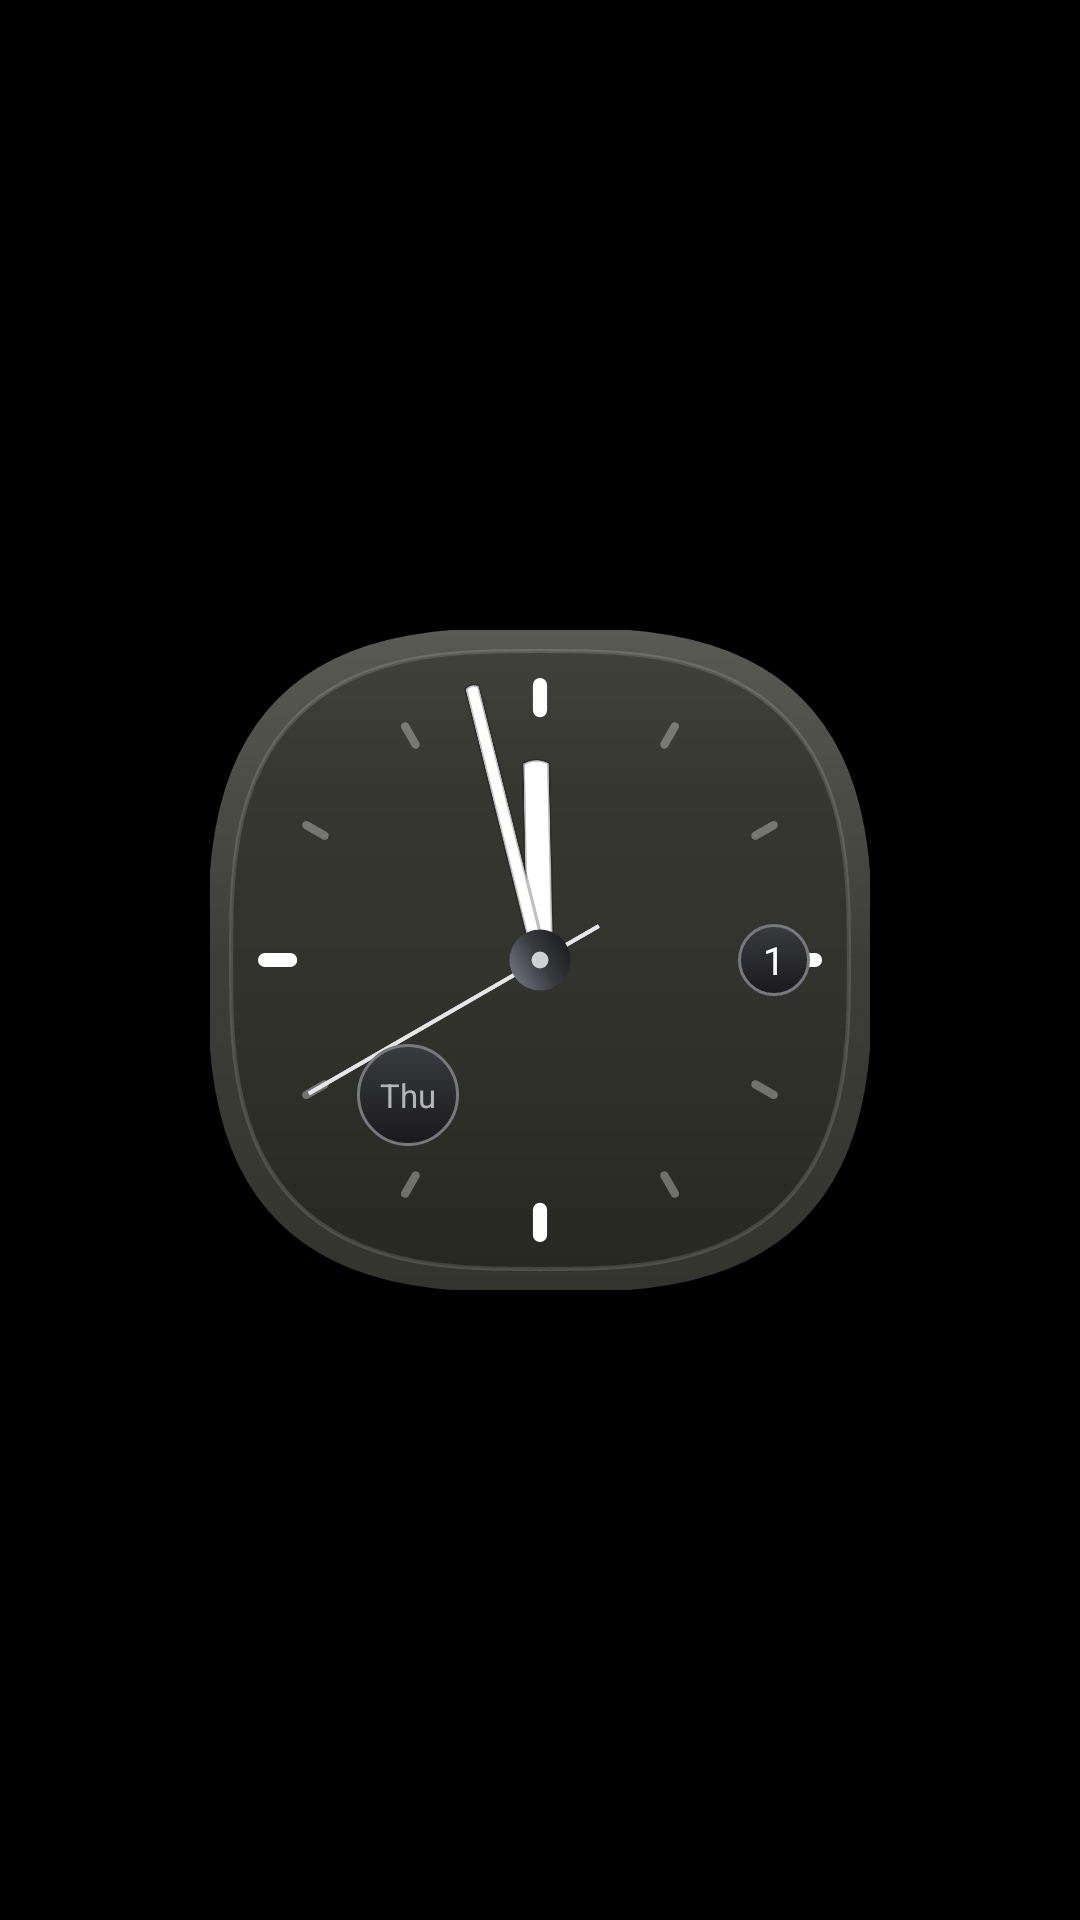

Layout XML and referenced resources for this Android screen:
<!-- AndroidManifest.xml: application theme Theme.EtesianLauncher -->
<!-- res/layout/bc_gearclock.xml -->
<?xml version="1.0" encoding="utf-8"?>
<FrameLayout xmlns:android="http://schemas.android.com/apk/res/android"
    android:id="@+id/bc_root" android:layout_width="match_parent" android:layout_height="match_parent">
    <FrameLayout android:id="@+id/bc_face" android:layout_width="220dp" android:layout_height="220dp" android:layout_gravity="center">
        <AnalogClock android:id="@+id/bc_clock" android:layout_width="match_parent" android:layout_height="match_parent"
            android:dial="@drawable/bc_square_dial" android:hand_hour="@drawable/bc_hand_hour_l" android:hand_minute="@drawable/bc_hand_minute_l"
            android:hand_second="@drawable/bc_hand_second_gear"/>
        <TextClock android:id="@+id/bc_day" android:layout_width="34dp" android:layout_height="34dp" android:layout_gravity="top|start"
            android:layout_marginStart="49dp" android:layout_marginTop="138dp" android:background="@drawable/bc_date_bubble" android:format12Hour="EEE" android:format24Hour="EEE"
            android:gravity="center" android:textColor="#FFB4B5B9" android:textSize="11sp" android:fontFamily="etesian-text"/>
        <TextClock android:id="@+id/bc_date" android:layout_width="24dp" android:layout_height="24dp" android:layout_gravity="center_vertical|end"
            android:layout_marginEnd="20dp" android:background="@drawable/bc_date_bubble" android:format12Hour="d" android:format24Hour="d"
            android:gravity="center" android:textColor="#FFFFFFFF" android:textSize="13sp" android:fontFamily="etesian-text"/>
    </FrameLayout>
</FrameLayout>
<!-- resources referenced by this layout -->
<resources>
  <!-- drawable bc_date_bubble (drawable) -->
  <?xml version="1.0" encoding="utf-8"?>
  <shape xmlns:android="http://schemas.android.com/apk/res/android" android:shape="oval">
      <gradient android:angle="270" android:startColor="#FF3A3B3F" android:endColor="#FF1A1A1C"/><stroke android:width="1dp" android:color="#FF77787C"/></shape>
  <!-- drawable bc_hand_hour_l (drawable) -->
  <?xml version="1.0" encoding="utf-8"?>
  <vector xmlns:android="http://schemas.android.com/apk/res/android" xmlns:aapt="http://schemas.android.com/aapt"
      android:width="400dp" android:height="400dp" android:viewportWidth="126" android:viewportHeight="126">
      <path android:pathData="M60.5,68L60.6,25.5Q63,24.2 65.4,25.5L65.5,68Z" android:fillColor="#FFFFFFFF" android:strokeColor="#40000000" android:strokeWidth="0.6"/>
  </vector>
  <!-- drawable bc_hand_minute_l (drawable) -->
  <?xml version="1.0" encoding="utf-8"?>
  <vector xmlns:android="http://schemas.android.com/apk/res/android" xmlns:aapt="http://schemas.android.com/aapt"
      android:width="400dp" android:height="400dp" android:viewportWidth="126" android:viewportHeight="126">
      <path android:pathData="M61.7,68L61.75,9.4Q63,8.6 64.25,9.4L64.3,68Z" android:fillColor="#FFFFFFFF" android:strokeColor="#40000000" android:strokeWidth="0.6"/>
      <path android:pathData="M63,58a5,5 0,1 1,0 10a5,5 0,1 1,0 -10z" android:fillColor="#FFFFFFFF" android:strokeColor="#40000000" android:strokeWidth="0.6"/>
      <path android:pathData="M63,60.8a2.2,2.2 0,1 1,0 4.4a2.2,2.2 0,1 1,0 -4.4z" android:fillColor="#FF4791DC"/>
      <path android:pathData="M63,62a1,1 0,1 1,0 2a1,1 0,1 1,0 -2z" android:fillColor="#FFFFFFFF"/>
  </vector>
  <style name="Theme.EtesianLauncher" parent="android:Theme.Material.NoActionBar">
          <item name="android:windowBackground">@android:color/black</item>
          <item name="android:colorBackground">@android:color/black</item>
          <item name="android:statusBarColor">@android:color/transparent</item>
          <item name="android:navigationBarColor">@android:color/transparent</item>
          <item name="android:windowLightStatusBar">false</item>
          <item name="android:windowShowWallpaper">false</item>
          <item name="android:colorAccent">#FF00A5E5</item>
          <item name="android:seekBarStyle">@style/Widget.Etesian.SeekBar</item>
      </style>
  <style name="Widget.Etesian.SeekBar" parent="android:Widget.Material.SeekBar">
          <item name="android:thumb">@drawable/n9_slider_thumb</item>
          <item name="android:thumbTint">@null</item>
          <item name="android:progressDrawable">@drawable/n9_slider_track</item>
          <item name="android:progressTint">@null</item>
          <item name="android:progressBackgroundTint">@null</item>
          <item name="android:splitTrack">false</item>
          <item name="android:minHeight">31dp</item>
          <item name="android:maxHeight">31dp</item>
      </style>
  <!-- drawable n9_slider_track (drawable) -->
  <?xml version="1.0" encoding="utf-8"?>
  <layer-list xmlns:android="http://schemas.android.com/apk/res/android">
      <item android:id="@android:id/background" android:gravity="center_vertical|fill_horizontal">
          <shape><size android:height="4dp"/><corners android:radius="1dp"/><solid android:color="#FF3A3A3A"/></shape>
      </item>
      <item android:id="@android:id/progress" android:gravity="center_vertical|fill_horizontal">
          <clip><shape><size android:height="4dp"/><corners android:radius="1dp"/>
              <gradient android:angle="270" android:startColor="#FF4195DE" android:endColor="#FF1885DE"/></shape></clip>
      </item>
  </layer-list>
</resources>
